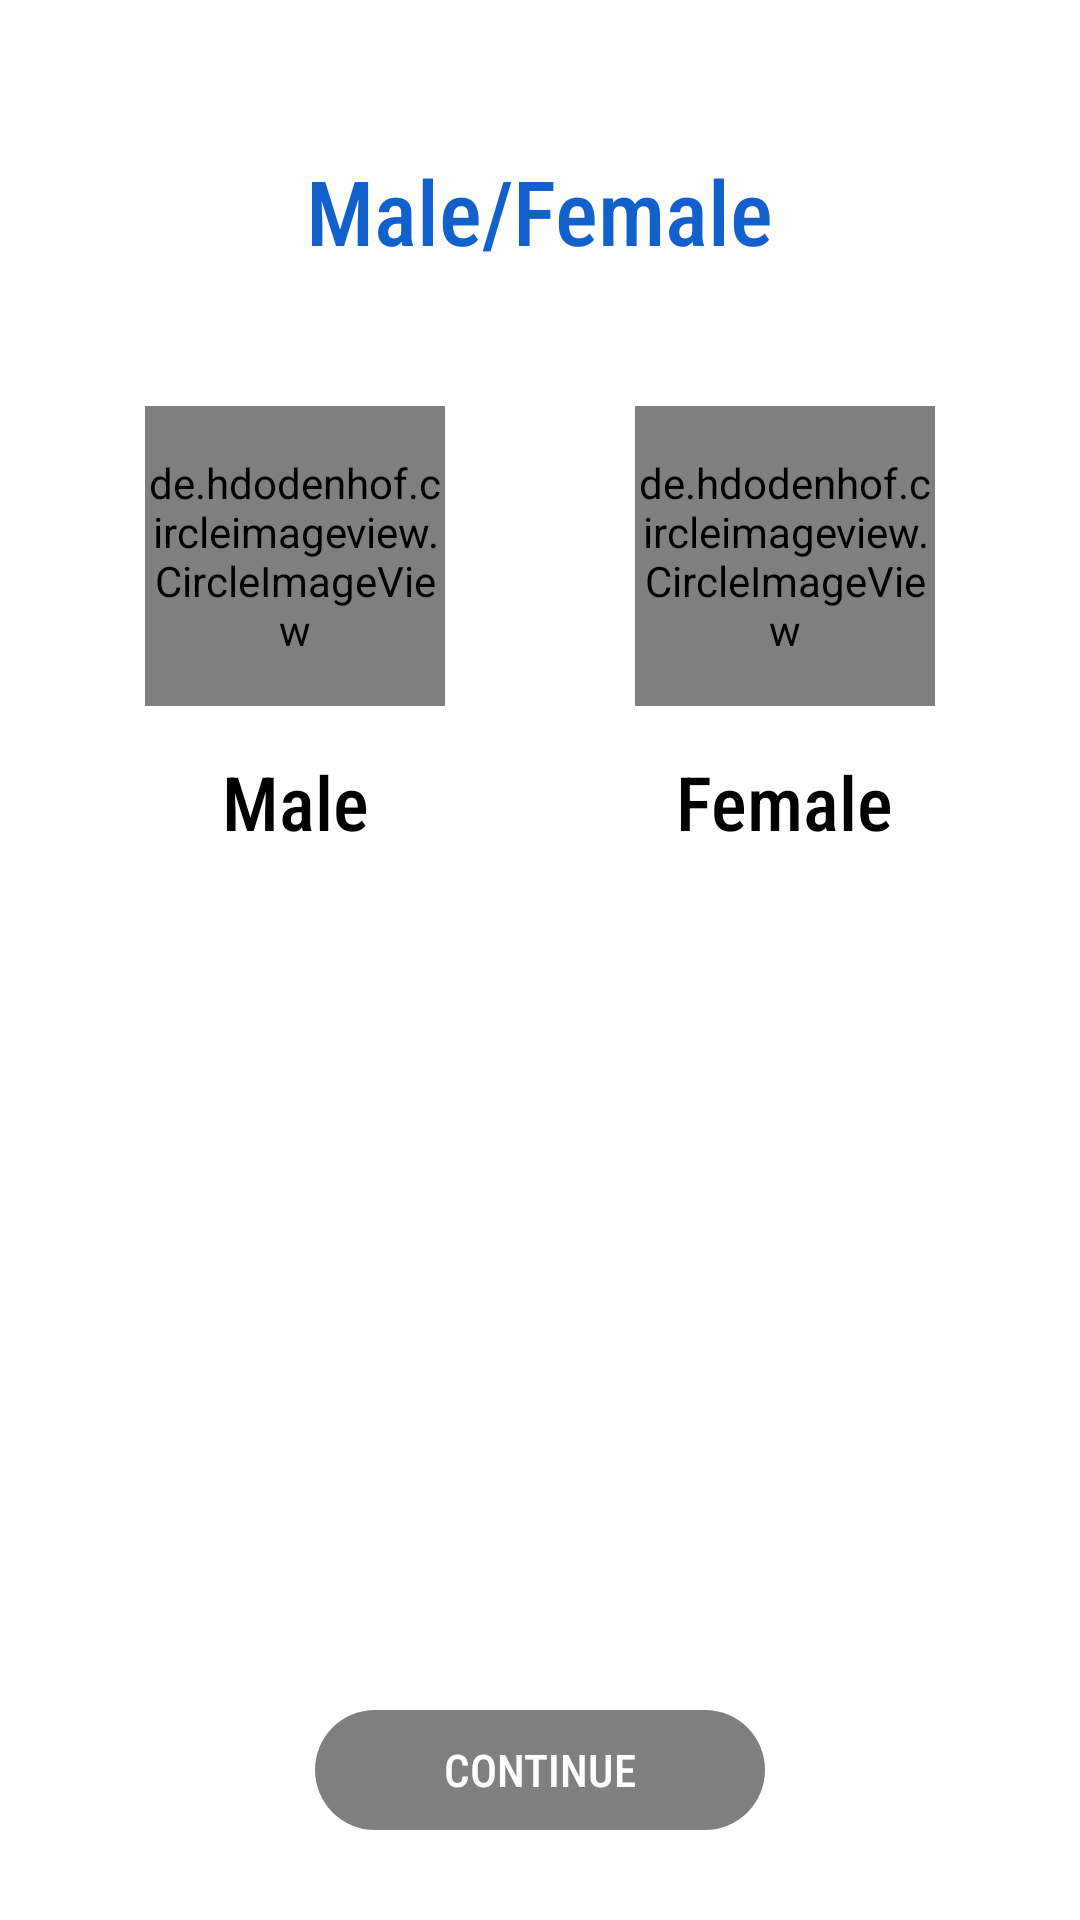

Produce the Android XML layout that renders to this screen, including the resource entries it uses.
<!-- AndroidManifest.xml: application theme AppTheme -->
<!-- res/layout/activity_sex.xml -->
<?xml version="1.0" encoding="utf-8"?>
<androidx.constraintlayout.widget.ConstraintLayout xmlns:android="http://schemas.android.com/apk/res/android"
    xmlns:app="http://schemas.android.com/apk/res-auto"
    xmlns:tools="http://schemas.android.com/tools"
    android:layout_width="match_parent"
    android:layout_height="match_parent"
    android:background="@color/white"
    tools:context=".Ui.SignUP.Sex">

    <TextView
        android:id="@+id/sex_Sex"
        android:layout_width="wrap_content"
        android:layout_height="wrap_content"
        app:layout_constraintStart_toStartOf="parent"
        app:layout_constraintTop_toTopOf="parent"
        app:layout_constraintEnd_toEndOf="parent"
        android:textColor="@color/blue"
        android:text="@string/male_female"
        android:textSize="30sp"
        android:fontFamily="sans-serif-condensed-medium"
        android:layout_marginTop="50sp"
        />


    <androidx.constraintlayout.widget.ConstraintLayout
        android:id="@+id/step6_man"
        android:layout_width="wrap_content"
        android:layout_height="wrap_content"
        app:layout_constraintStart_toStartOf="parent"
        android:layout_marginTop="30sp"
        app:layout_constraintTop_toBottomOf="@id/sex_Sex"
        app:layout_constraintEnd_toStartOf="@id/step6_woman"
        android:background="@drawable/step6_befor"
        >
        <de.hdodenhof.circleimageview.CircleImageView
            android:id="@+id/ic_man"
            android:layout_width="100sp"
            android:layout_height="100sp"
            app:layout_constraintStart_toStartOf="parent"
            app:layout_constraintEnd_toEndOf="parent"
            app:layout_constraintTop_toTopOf="parent"
            app:layout_constraintBottom_toTopOf="@id/male"
            android:layout_margin="15sp"
            android:src="@mipmap/ic_man"/>

        <TextView
            android:id="@+id/male"
            android:layout_width="wrap_content"
            android:layout_height="wrap_content"
            app:layout_constraintStart_toStartOf="parent"
            app:layout_constraintEnd_toEndOf="parent"
            app:layout_constraintBottom_toBottomOf="parent"
            app:layout_constraintTop_toBottomOf="@id/ic_man"
            android:text="@string/male"
            android:textColor="@color/black"
            android:fontFamily="sans-serif-condensed-medium"
            android:textSize="25sp"
            android:layout_marginBottom="10sp"
            />

    </androidx.constraintlayout.widget.ConstraintLayout>
    <androidx.constraintlayout.widget.ConstraintLayout
        android:id="@+id/step6_woman"
        android:layout_width="wrap_content"
        android:layout_height="wrap_content"
        app:layout_constraintTop_toBottomOf="@id/sex_Sex"
        app:layout_constraintEnd_toEndOf="parent"
        android:layout_marginTop="30sp"
        app:layout_constraintStart_toEndOf="@id/step6_man"
        android:background="@drawable/step6_befor"
        >
        <de.hdodenhof.circleimageview.CircleImageView
            android:id="@+id/ic_woman"
            android:layout_width="100sp"
            android:layout_height="100sp"
            app:layout_constraintStart_toStartOf="parent"
            app:layout_constraintEnd_toEndOf="parent"
            app:layout_constraintTop_toTopOf="parent"
            app:layout_constraintBottom_toTopOf="@id/female"
            android:layout_margin="15sp"
            android:src="@mipmap/ic_woman"/>

        <TextView
            android:id="@+id/female"
            android:layout_width="wrap_content"
            android:layout_height="wrap_content"
            app:layout_constraintStart_toStartOf="parent"
            app:layout_constraintEnd_toEndOf="parent"
            app:layout_constraintBottom_toBottomOf="parent"
            app:layout_constraintTop_toBottomOf="@id/ic_woman"
            android:text="@string/female"
            android:textColor="@color/black"
            android:fontFamily="sans-serif-condensed-medium"
            android:textSize="25sp"
            android:layout_marginBottom="10sp"
            />



    </androidx.constraintlayout.widget.ConstraintLayout>


    <TextView
        android:id="@+id/sex_btn"
        android:layout_width="150sp"
        android:layout_height="40sp"
        app:layout_constraintStart_toStartOf="parent"
        app:layout_constraintBottom_toBottomOf="parent"
        app:layout_constraintEnd_toEndOf="parent"
        android:layout_marginBottom="30sp"
        android:text="@string/continu"
        android:fontFamily="sans-serif-condensed-medium"
        android:textColor="@color/white"
        android:background="@drawable/btn_shape"
        android:textSize="15sp"
        android:textAlignment="center"
        android:gravity="center"
        android:enabled="false"
        />

    <com.github.ybq.android.spinkit.SpinKitView
        android:id="@+id/sex_wait"
        android:layout_width="150sp"
        android:layout_height="40sp"
        app:layout_constraintStart_toStartOf="parent"
        app:layout_constraintBottom_toBottomOf="parent"
        app:layout_constraintEnd_toEndOf="parent"
        android:layout_marginBottom="30sp"
        app:SpinKit_Color="@color/white"
        android:background="@drawable/btn_shape"
        app:SpinKit_Style="Circle"
        android:padding="7sp"
        android:visibility="gone"
        />

</androidx.constraintlayout.widget.ConstraintLayout>
<!-- resources referenced by this layout -->
<resources>
  <color name="black">#FF000000</color>
  <color name="blue">#1260CC</color>
  <color name="white">#FFFFFFFF</color>
  <!-- drawable btn_shape (drawable) -->
  <?xml version="1.0" encoding="utf-8"?>
  <selector xmlns:android="http://schemas.android.com/apk/res/android">
  
      <item android:state_enabled="true">
          <shape>
              <solid android:color="@color/blue"/>
              <corners android:radius="20sp"/>
          </shape>
      </item>
  
      <item android:state_enabled="false">
          <shape>
              <solid android:color="@color/gray"/>
              <corners android:radius="20sp"/>
          </shape>
      </item>
  
  
  </selector>
  <!-- drawable step6_befor (drawable) -->
  <?xml version="1.0" encoding="utf-8"?>
  <selector xmlns:android="http://schemas.android.com/apk/res/android">
  
      <item>
          <shape>
              <stroke android:color="@color/white" android:width="1sp"/>
              <corners android:radius="20sp"/>
          </shape>
      </item>
  </selector>
  <!-- mipmap ic_man: png bitmap (mipmap-xxxhdpi, 41771 bytes) -->
  <!-- mipmap ic_woman: png bitmap (mipmap-xxxhdpi, 118611 bytes) -->
  <string name="continu">CONTINUE</string>
  <string name="female">Female</string>
  <string name="male">Male</string>
  <string name="male_female">Male/Female</string>
  <style name="AppTheme" parent="Theme.AppCompat.Light.NoActionBar">
          
          <item name="colorPrimary">@color/black</item>
          <item name="colorPrimaryDark">@color/black</item>
          <item name="colorAccent">@color/black</item>
      </style>
  <color name="gray">#808080</color>
</resources>
